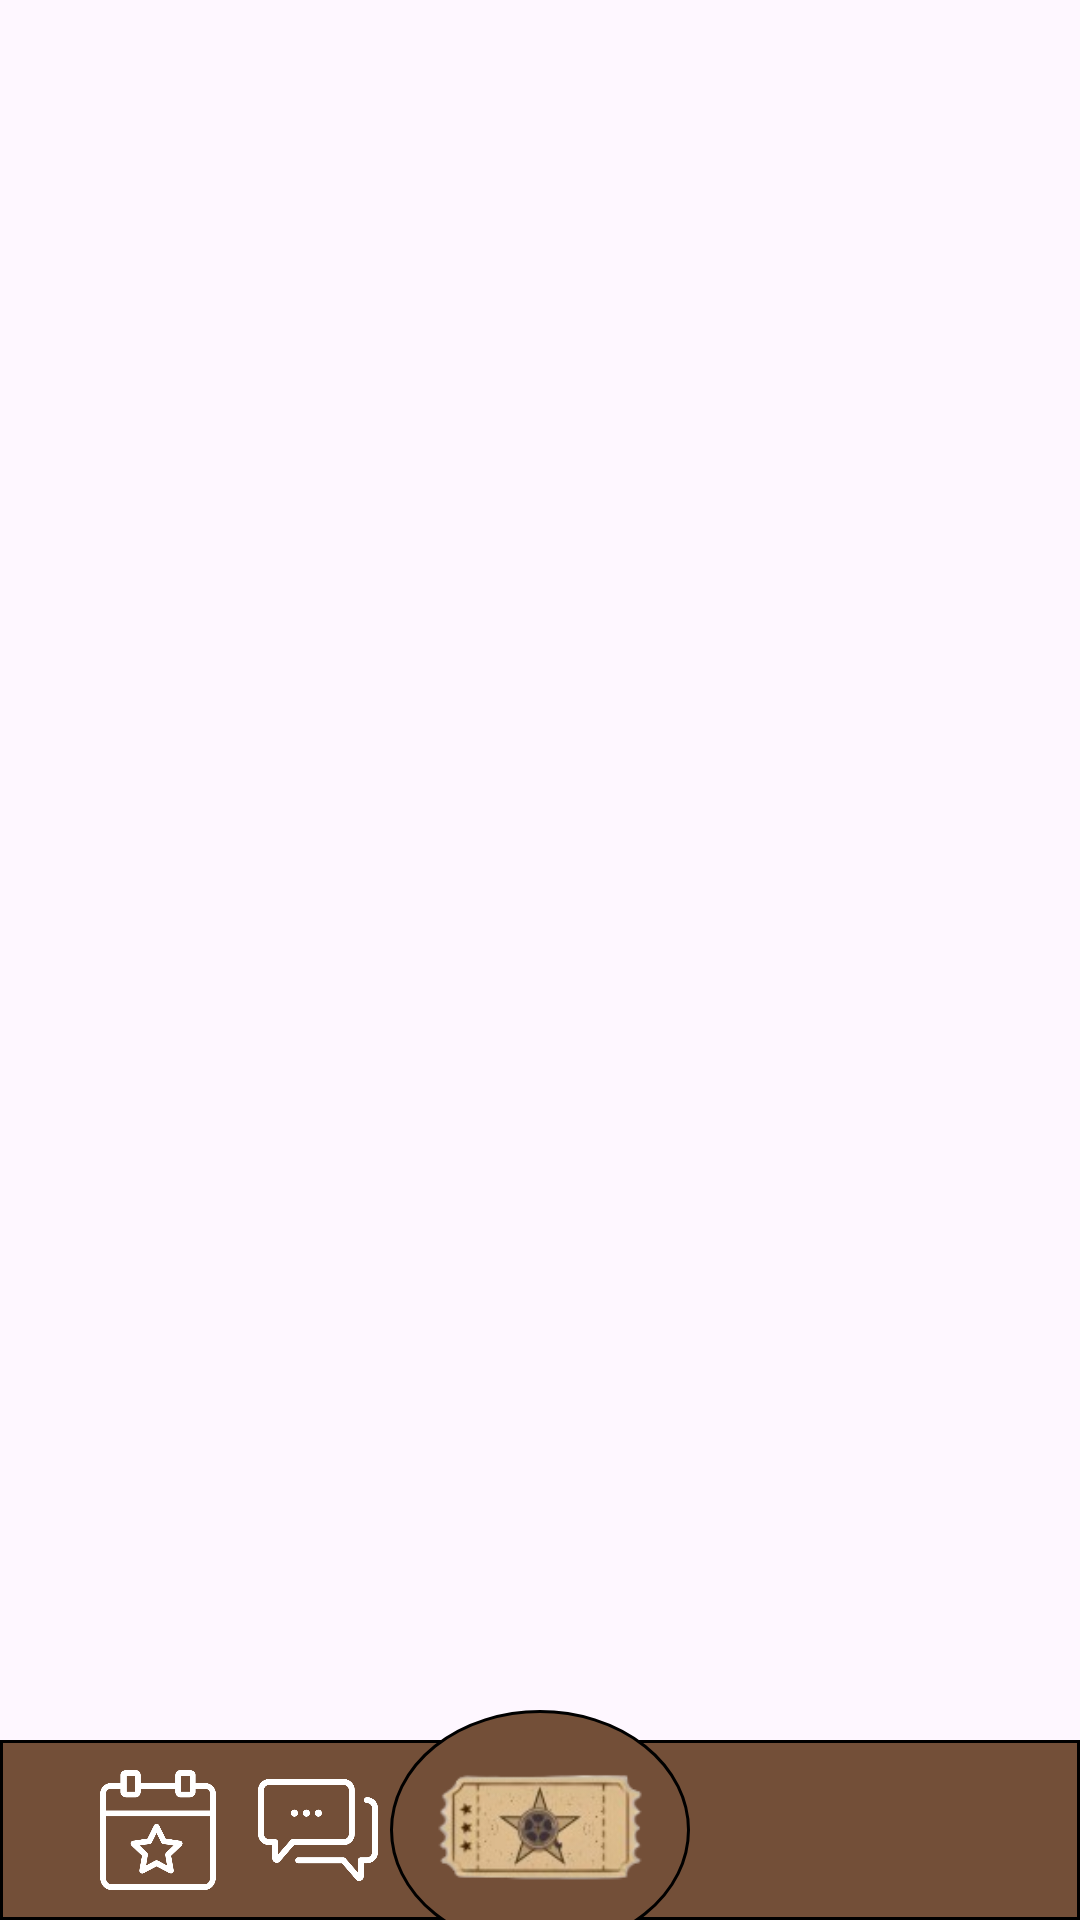

Here is an Android app screen rendered from its layout file. Give the layout XML and the strings, colors and styles it references.
<!-- AndroidManifest.xml: application theme Theme.Bookaroom -->
<!-- res/layout/navigation_bar_event_organizer.xml -->
<?xml version="1.0" encoding="utf-8"?>
<androidx.constraintlayout.widget.ConstraintLayout
    xmlns:android="http://schemas.android.com/apk/res/android"
    xmlns:app="http://schemas.android.com/apk/res-auto"
    android:id="@+id/navigationBarConstraint"
    android:layout_width="match_parent"
    android:layout_height="75dp"
    android:foregroundGravity="center"
    app:layout_constraintBottom_toBottomOf="parent"
    app:layout_constraintEnd_toEndOf="parent"
    app:layout_constraintStart_toStartOf="parent">

    <androidx.constraintlayout.widget.ConstraintLayout
        android:id="@+id/constraintLayout"
        android:layout_width="match_parent"
        android:layout_height="60dp"
        android:background="@drawable/navigation_bar"
        android:foregroundGravity="center"
        app:layout_constraintBottom_toBottomOf="parent"
        app:layout_constraintEnd_toEndOf="parent"
        app:layout_constraintStart_toStartOf="parent">

        <ImageView
            android:id="@+id/navInventariIcon"
            android:layout_width="40dp"
            android:layout_height="40dp"
            android:src="@drawable/inventori_icon"
            app:layout_constraintBottom_toBottomOf="parent"
            app:layout_constraintEnd_toEndOf="parent"
            app:layout_constraintHorizontal_bias="0.725"
            app:layout_constraintStart_toStartOf="parent"
            app:layout_constraintTop_toTopOf="parent" />

        <ImageView
            android:id="@+id/navChatIcon"
            android:layout_width="40dp"
            android:layout_height="40dp"
            android:src="@drawable/chat_icon"
            app:layout_constraintBottom_toBottomOf="parent"
            app:layout_constraintEnd_toEndOf="parent"
            app:layout_constraintHorizontal_bias="0.269"
            app:layout_constraintStart_toStartOf="parent"
            app:layout_constraintTop_toTopOf="parent" />

        <ImageView
            android:id="@+id/navSearchIcon"
            android:layout_width="40dp"
            android:layout_height="40dp"
            android:src="@drawable/event_ic"
            app:layout_constraintBottom_toBottomOf="parent"
            app:layout_constraintEnd_toEndOf="parent"
            app:layout_constraintHorizontal_bias="0.102"
            app:layout_constraintStart_toStartOf="parent"
            app:layout_constraintTop_toTopOf="parent" />

        <ImageView
            android:id="@+id/navProfileIcon"
            android:layout_width="40dp"
            android:layout_height="40dp"
            android:src="@drawable/profile__icon"
            app:layout_constraintBottom_toBottomOf="parent"
            app:layout_constraintEnd_toEndOf="parent"
            app:layout_constraintHorizontal_bias="0.9"
            app:layout_constraintStart_toStartOf="parent"
            app:layout_constraintTop_toTopOf="parent" />
    </androidx.constraintlayout.widget.ConstraintLayout>

    <androidx.constraintlayout.widget.ConstraintLayout
        android:id="@+id/semiCircleLayout"
        android:layout_width="100dp"
        android:layout_height="80dp"
        android:background="@drawable/semi_circle_nav"
        android:foregroundGravity="center"
        app:layout_constraintBottom_toBottomOf="@+id/constraintLayout"
        app:layout_constraintStart_toStartOf="@+id/constraintLayout"
        app:layout_constraintEnd_toEndOf="@+id/constraintLayout"
        app:layout_constraintTop_toTopOf="@+id/constraintLayout"
        app:layout_constraintVertical_bias="0.5">

        <ImageView
            android:id="@+id/navReservaIcon"
            android:layout_width="70dp"
            android:layout_height="40dp"
            android:src="@drawable/nav_reserva_icon"
            app:layout_constraintBottom_toBottomOf="parent"
            app:layout_constraintEnd_toEndOf="parent"
            app:layout_constraintStart_toStartOf="parent"
            app:layout_constraintTop_toTopOf="parent" />

    </androidx.constraintlayout.widget.ConstraintLayout>

</androidx.constraintlayout.widget.ConstraintLayout>
<!-- resources referenced by this layout -->
<resources>
  <!-- drawable chat_icon: png bitmap (drawable, 17723 bytes) -->
  <!-- drawable event_ic: png bitmap (drawable, 20745 bytes) -->
  <!-- drawable nav_reserva_icon: png bitmap (drawable, 14083 bytes) -->
  <!-- drawable navigation_bar (drawable) -->
  <?xml version="1.0" encoding="utf-8"?>
  <layer-list xmlns:android="http://schemas.android.com/apk/res/android">
      <item>
          <shape android:shape="rectangle">
              <solid android:color="@color/brown"/>
              <stroke android:color="@color/black" android:width="1dp"/>
          </shape>
      </item>
  </layer-list>
  <!-- drawable semi_circle_nav (drawable) -->
  <?xml version="1.0" encoding="utf-8"?>
  <shape xmlns:android="http://schemas.android.com/apk/res/android"
      android:shape="oval">
      <solid android:color="@color/brown"/>
      <size android:width="80dp" android:height="100dp"/>
      <stroke android:color="@color/black" android:width="1dp"/>
  </shape>
  <style name="Theme.Bookaroom" parent="Base.Theme.Bookaroom" />
  <color name="brown">#734F38</color>
  <color name="black">#000000</color>
  <style name="Base.Theme.Bookaroom" parent="Theme.Material3.DayNight.NoActionBar">
          <item name="android:windowNoTitle">true</item>
          <item name="android:windowActionBar">false</item>
          <item name="android:windowFullscreen">true</item>
          <item name="android:windowContentOverlay">@null</item>
      </style>
</resources>
